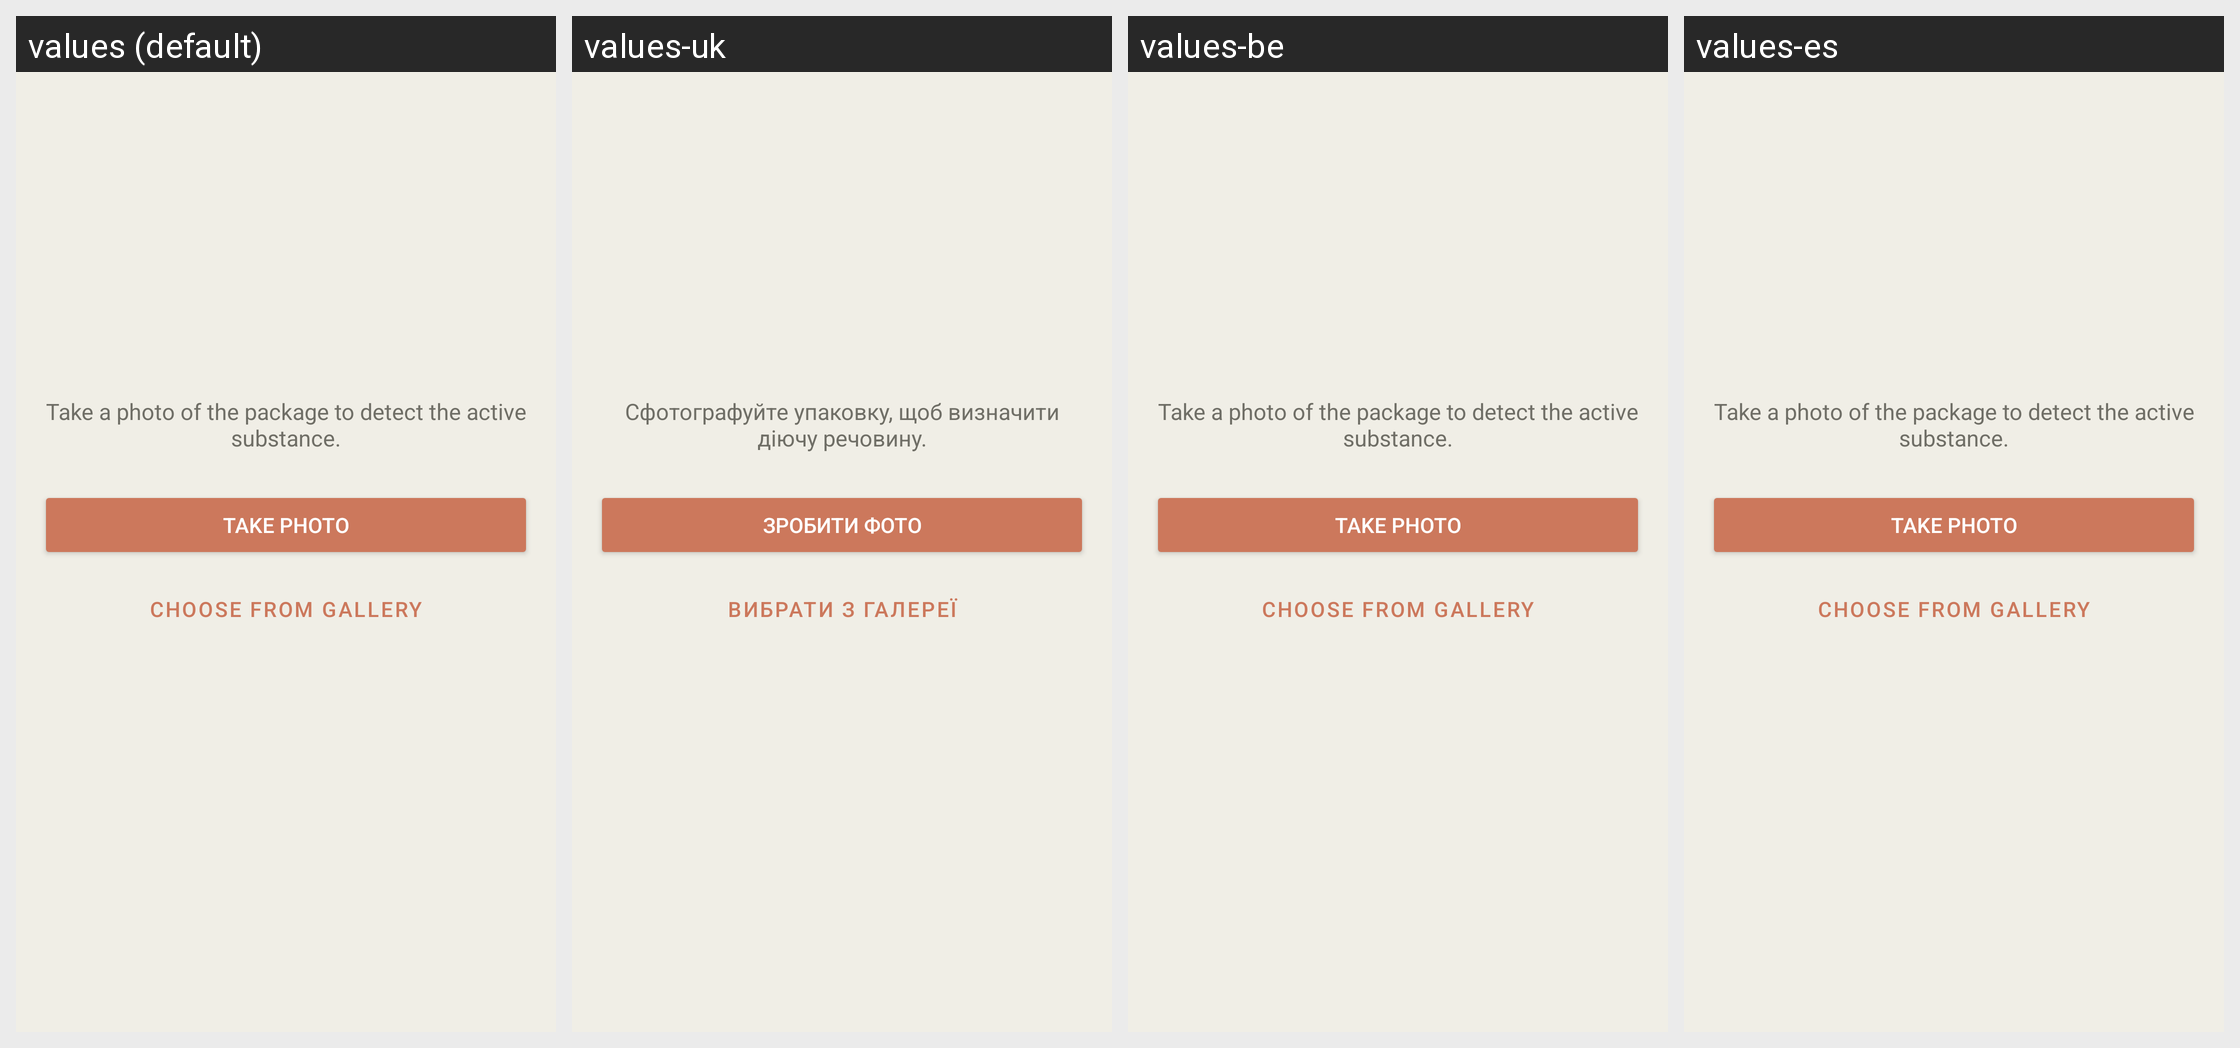

The same Android screen rendered under several of its app's locales, left to right. List the strings drawn on it with the default value and each locale's translation.
Android screen res/layout/activity_scan.xml rendered under 4 locales, left to right: values (default), values-uk, values-be, values-es. Device: Nexus 5 (rendered at 1080×1920; each locale shown at half size, 540×960, under a caption strip naming it); theme Theme.MedTraveler.
Other locales in the repository, not shown: values-en, values-zh.
Strings drawn on this screen, with the default value and each locale's value (text and hints the layout hard-codes, and strings that could not be matched under every locale, appear in the picture but are not listed):

scan_hint
  values: Take a photo of the package to detect the active substance.
  values-uk: Сфотографуйте упаковку, щоб визначити діючу речовину.
  values-be: Take a photo of the package to detect the active substance.  [not translated; the default value is used]
  values-es: Take a photo of the package to detect the active substance.  [not translated; the default value is used]

scan_take_photo
  values: Take photo
  values-uk: Зробити фото
  values-be: Take photo  [not translated; the default value is used]
  values-es: Take photo  [not translated; the default value is used]

scan_pick_gallery
  values: Choose from gallery
  values-uk: Вибрати з галереї
  values-be: Choose from gallery  [not translated; the default value is used]
  values-es: Choose from gallery  [not translated; the default value is used]
